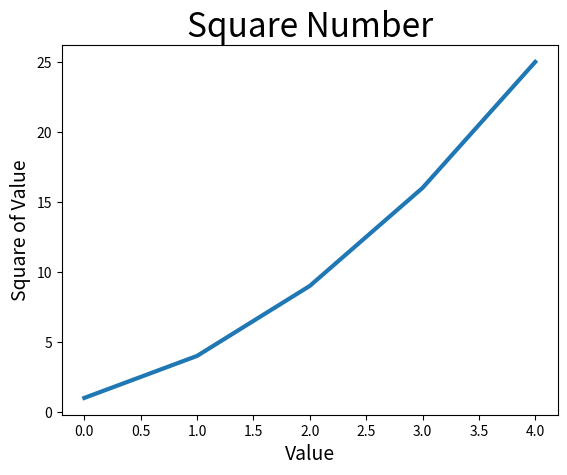

Recreate this plot in Python.
import matplotlib.pyplot as plt


squares = [1, 4, 9, 16, 25]
fig, ax = plt.subplots()
ax.plot(squares, linewidth=3)

# Set chart title and label axes.
ax.set_title("Square Number", fontsize=24)
ax.set_xlabel("Value", fontsize=14)
ax.set_ylabel("Square of Value", fontsize=14)

plt.show()
